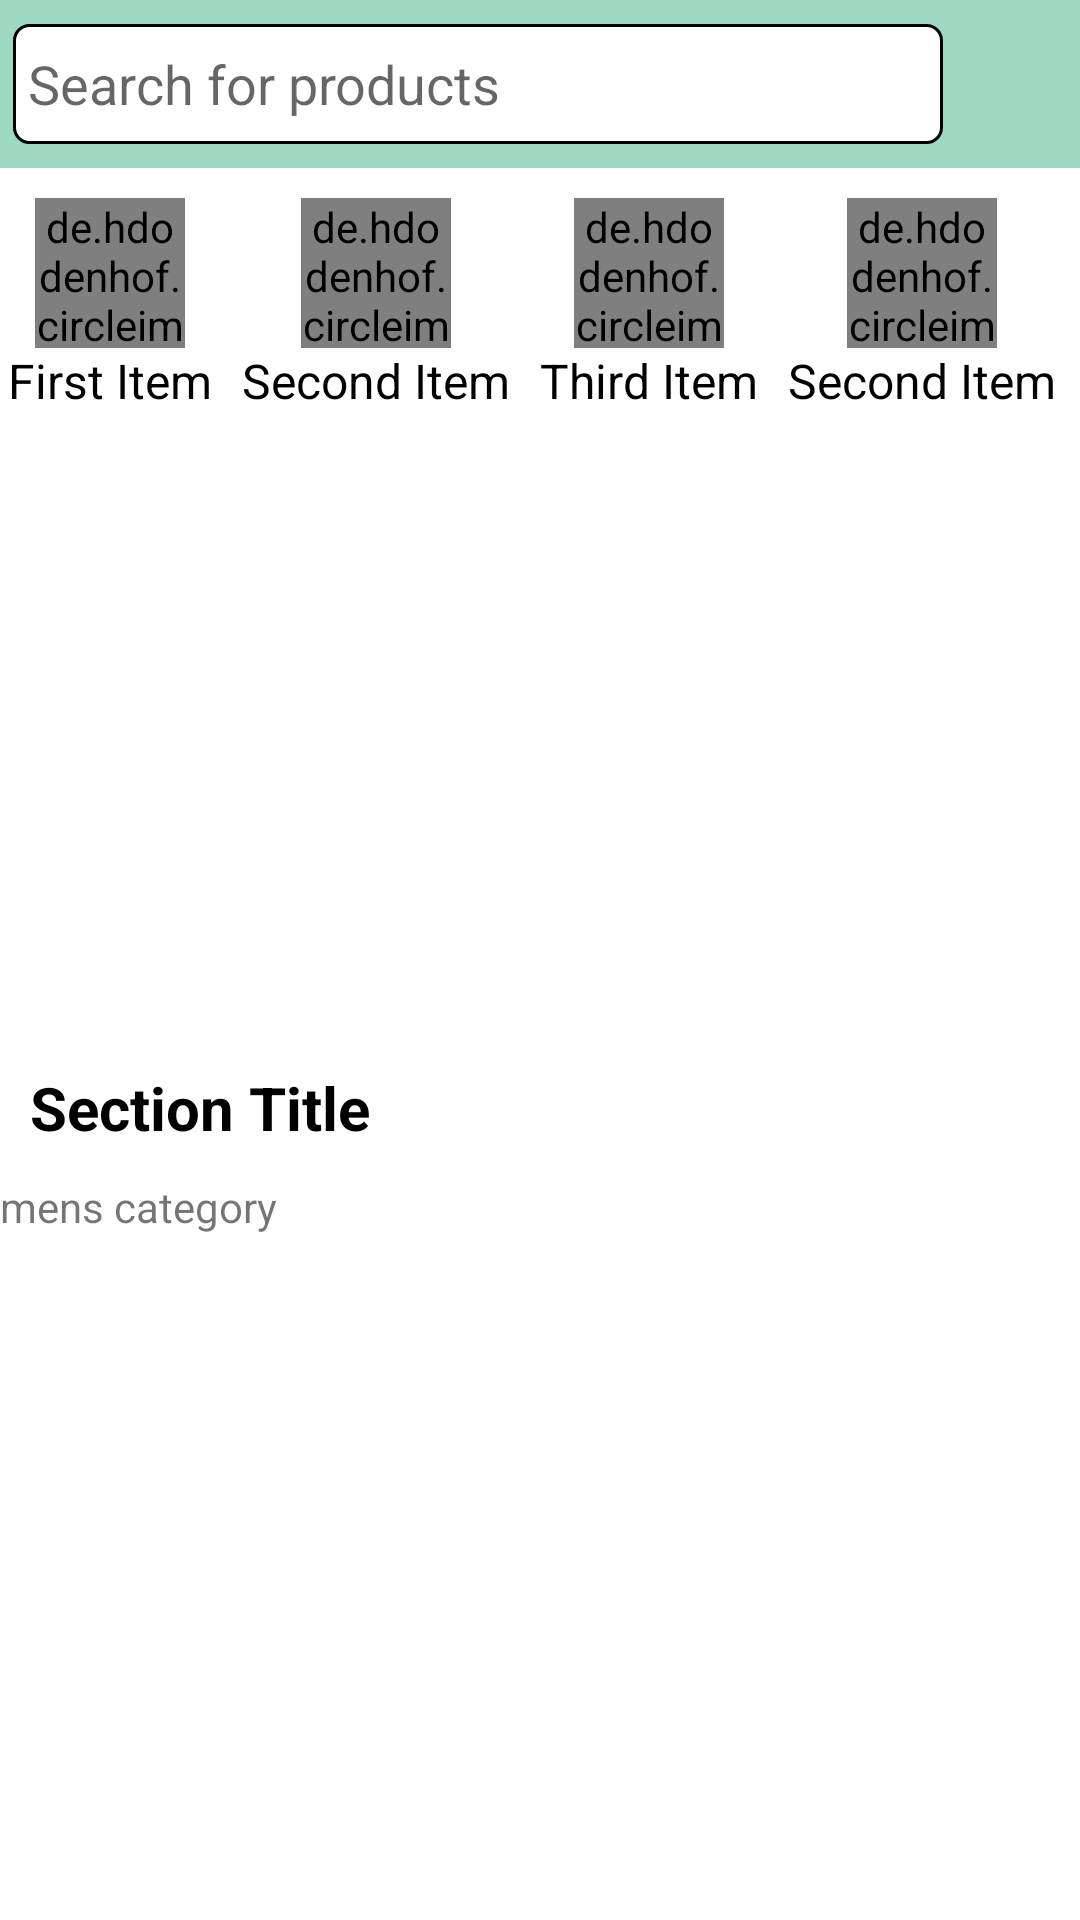

Layout XML and referenced resources for this Android screen:
<!-- AndroidManifest.xml: application theme Theme.EcommerceApplicationFinal -->
<!-- res/layout/fragment_home.xml -->
<?xml version="1.0" encoding="utf-8"?>
<ScrollView xmlns:android="http://schemas.android.com/apk/res/android"
    xmlns:app="http://schemas.android.com/apk/res-auto"
    xmlns:tools="http://schemas.android.com/tools"
    android:layout_width="match_parent"
    android:layout_height="match_parent"
    tools:context=".ui.home.HomeFragment">

    <androidx.constraintlayout.widget.ConstraintLayout
        android:layout_width="match_parent"
        android:layout_height="wrap_content">

        <include
            android:id="@+id/include"
            layout="@layout/custom_appbar_layout"
            app:layout_constraintBottom_toTopOf="@+id/horizontalScrollView"
            app:layout_constraintEnd_toEndOf="parent"
            app:layout_constraintStart_toStartOf="parent"
            app:layout_constraintTop_toTopOf="parent" />

        
        <HorizontalScrollView
            android:id="@+id/horizontalScrollView"
            android:layout_width="wrap_content"
            android:layout_height="wrap_content"
            android:layout_marginStart="5dp"
            android:layout_marginTop="10dp"
            android:scrollbars="none"
            app:layout_constraintEnd_toEndOf="parent"
            app:layout_constraintHorizontal_bias="0.5"
            app:layout_constraintStart_toStartOf="parent"
            app:layout_constraintTop_toBottomOf="@+id/include"
            tools:ignore="MissingConstraints">

            
            <LinearLayout
                android:layout_width="wrap_content"
                android:layout_height="wrap_content"
                android:orientation="horizontal">

                
                <LinearLayout
                    android:layout_width="wrap_content"
                    android:layout_height="wrap_content"
                    android:orientation="vertical">

                    
                    <de.hdodenhof.circleimageview.CircleImageView
                        android:layout_width="50dp"
                        android:layout_height="50dp"
                        android:layout_gravity="center_horizontal"
                        android:layout_weight="1"
                        android:src="@drawable/cart_icon"
                        app:civ_border_color="@color/black"
                        app:civ_border_width="1dp" />

                    <TextView
                        android:layout_width="wrap_content"
                        android:layout_height="wrap_content"
                        android:layout_gravity="center_horizontal"
                        android:text="First Item"
                        android:textColor="@color/black"
                        android:textSize="16dp" />

                </LinearLayout>

                
                <LinearLayout
                    android:layout_width="wrap_content"
                    android:layout_height="wrap_content"
                    android:layout_marginLeft="10dp"
                    android:orientation="vertical">

                    <de.hdodenhof.circleimageview.CircleImageView
                        android:layout_width="50dp"
                        android:layout_height="50dp"
                        android:layout_gravity="center_horizontal"
                        android:layout_weight="1"
                        android:src="@drawable/cart_icon"
                        app:civ_border_color="@color/black"
                        app:civ_border_width="1dp" />

                    <TextView
                        android:layout_width="wrap_content"
                        android:layout_height="wrap_content"
                        android:layout_gravity="center_horizontal"
                        android:text="Second Item"
                        android:textColor="@color/black"
                        android:textSize="16dp" />

                </LinearLayout>

                <LinearLayout
                    android:layout_width="wrap_content"
                    android:layout_height="wrap_content"
                    android:layout_marginLeft="10dp"
                    android:orientation="vertical">

                    <de.hdodenhof.circleimageview.CircleImageView
                        android:layout_width="50dp"
                        android:layout_height="50dp"
                        android:layout_gravity="center_horizontal"
                        android:layout_weight="1"
                        android:src="@drawable/cart_icon"
                        app:civ_border_color="@color/black"
                        app:civ_border_width="1dp" />

                    <TextView
                        android:layout_width="wrap_content"
                        android:layout_height="wrap_content"
                        android:layout_gravity="center_horizontal"
                        android:text="Third Item"
                        android:textColor="@color/black"
                        android:textSize="16dp" />

                </LinearLayout>

                <LinearLayout
                    android:layout_width="wrap_content"
                    android:layout_height="wrap_content"
                    android:layout_marginLeft="10dp"
                    android:orientation="vertical">

                    <de.hdodenhof.circleimageview.CircleImageView
                        android:layout_width="50dp"
                        android:layout_height="50dp"
                        android:layout_gravity="center_horizontal"
                        android:layout_weight="1"
                        android:src="@drawable/cart_icon"
                        app:civ_border_color="@color/black"
                        app:civ_border_width="1dp" />

                    <TextView
                        android:layout_width="wrap_content"
                        android:layout_height="wrap_content"
                        android:layout_gravity="center_horizontal"
                        android:text="Second Item"
                        android:textColor="@color/black"
                        android:textSize="16dp" />

                </LinearLayout>

                <LinearLayout
                    android:layout_width="wrap_content"
                    android:layout_height="wrap_content"
                    android:layout_marginLeft="10dp"
                    android:orientation="vertical">

                    <de.hdodenhof.circleimageview.CircleImageView
                        android:layout_width="50dp"
                        android:layout_height="50dp"
                        android:layout_gravity="center_horizontal"
                        android:layout_weight="1"
                        android:src="@drawable/cart_icon"
                        app:civ_border_color="@color/black"
                        app:civ_border_width="1dp" />

                    <TextView
                        android:layout_width="wrap_content"
                        android:layout_height="wrap_content"
                        android:layout_gravity="center_horizontal"
                        android:text="Second Item"
                        android:textColor="@color/black"
                        android:textSize="16dp" />

                </LinearLayout>

                

            </LinearLayout>

        </HorizontalScrollView>

        <androidx.viewpager2.widget.ViewPager2
            android:id="@+id/viewPagerImages"
            android:layout_width="match_parent"
            android:layout_height="200dp"
            android:layout_marginTop="10dp"
            app:layout_constraintBottom_toBottomOf="parent"
            app:layout_constraintEnd_toEndOf="parent"
            app:layout_constraintHorizontal_bias="0.0"
            app:layout_constraintStart_toStartOf="parent"
            app:layout_constraintTop_toBottomOf="@+id/horizontalScrollView"
            app:layout_constraintVertical_bias="0.0" />

        <LinearLayout
            android:layout_width="match_parent"
            android:layout_height="wrap_content"
            android:layout_marginTop="8dp"
            android:orientation="vertical"
            app:layout_constraintBottom_toBottomOf="parent"
            app:layout_constraintEnd_toEndOf="parent"
            app:layout_constraintStart_toStartOf="parent"
            app:layout_constraintTop_toBottomOf="@+id/viewPagerImages">

            <LinearLayout
                android:layout_width="match_parent"
                android:layout_height="wrap_content"
                android:orientation="horizontal">

                <TextView
                    android:layout_width="match_parent"
                    android:layout_height="wrap_content"
                    android:layout_marginLeft="10dp"
                    android:text="Section Title"
                    android:textColor="@color/black"
                    android:textSize="20sp"
                    android:textStyle="bold" />

            </LinearLayout>


    
    <androidx.recyclerview.widget.RecyclerView
        android:id="@+id/featuredProductsRecyclerView"
        android:layout_width="match_parent"
        android:layout_height="wrap_content"
        android:layout_marginTop="10dp"
        android:orientation="horizontal"
        app:layout_constraintTop_toBottomOf="@+id/include" />

            <TextView
                android:layout_width="wrap_content"
                android:layout_height="wrap_content"
                android:text="mens category"
                />


        </LinearLayout>


    </androidx.constraintlayout.widget.ConstraintLayout>

</ScrollView>
<!-- res/layout/custom_appbar_layout.xml (included above) -->
<LinearLayout xmlns:android="http://schemas.android.com/apk/res/android"
    xmlns:app="http://schemas.android.com/apk/res-auto"
    xmlns:tools="http://schemas.android.com/tools"
    android:layout_width="match_parent"
    android:layout_height="?attr/actionBarSize"
    android:gravity="center_vertical"
    android:orientation="horizontal">

    <androidx.constraintlayout.widget.ConstraintLayout
        android:layout_width="match_parent"
        android:layout_height="match_parent"
        android:background="#803EB489">
        >

        <EditText
            android:id="@+id/searchView"
            android:layout_width="310dp"
            android:layout_height="40dp"
            android:layout_weight="2"
            android:background="@drawable/search_product_background"
            android:drawableLeft="@drawable/search_icon"
            android:hint="Search for products"
            android:paddingLeft="5dp"
            android:paddingRight="3dp"
            android:singleLine="true"
            app:layout_constraintBottom_toBottomOf="parent"
            app:layout_constraintEnd_toStartOf="@+id/NotificationIcon"
            app:layout_constraintHorizontal_bias="0.5"
            app:layout_constraintStart_toStartOf="parent"
            app:layout_constraintTop_toTopOf="parent" />

        <ImageView
            android:id="@+id/NotificationIcon"
            android:layout_width="30dp"
            android:layout_height="30dp"
            android:layout_gravity="end"
            android:layout_marginStart="2dp"
            android:layout_marginEnd="5dp"
            android:src="@drawable/ic_notifications_black_24dp"
            app:layout_constraintBottom_toBottomOf="parent"
            app:layout_constraintEnd_toEndOf="parent"
            app:layout_constraintHorizontal_bias="0.5"
            app:layout_constraintStart_toEndOf="@+id/searchView"
            app:layout_constraintTop_toTopOf="parent" />


    </androidx.constraintlayout.widget.ConstraintLayout>

</LinearLayout>
<!-- resources referenced by this layout -->
<resources>
  <!-- drawable search_product_background (drawable) -->
  <?xml version="1.0" encoding="utf-8"?>
  <shape xmlns:android="http://schemas.android.com/apk/res/android">
  
      <stroke android:width="1dp"/>
  
      <corners android:radius="5dp"/>
  
      <solid android:color="@color/white"/>
  
  </shape>
  <style name="Theme.EcommerceApplicationFinal" parent="Theme.MaterialComponents.Light.DarkActionBar">
          
          <item name="colorPrimary">#803EB489</item>
          <item name="colorPrimaryVariant">#B33EB489</item>
          <item name="colorOnPrimary">@color/white</item>
          
          <item name="colorSecondary">@color/teal_200</item>
          <item name="colorSecondaryVariant">@color/teal_700</item>
          <item name="colorOnSecondary">@color/black</item>
          
          <item name="android:statusBarColor">?attr/colorPrimaryVariant</item>
          
      </style>
  <!-- not gathered from this repository: default colours our renderer supplied (Android Studio template values) -->
  <color name="teal_200">#FF03DAC5</color>
  <color name="teal_700">#FF018786</color>
  <color name="black">#FF000000</color>
  <color name="white">#FFFFFFFF</color>
</resources>
